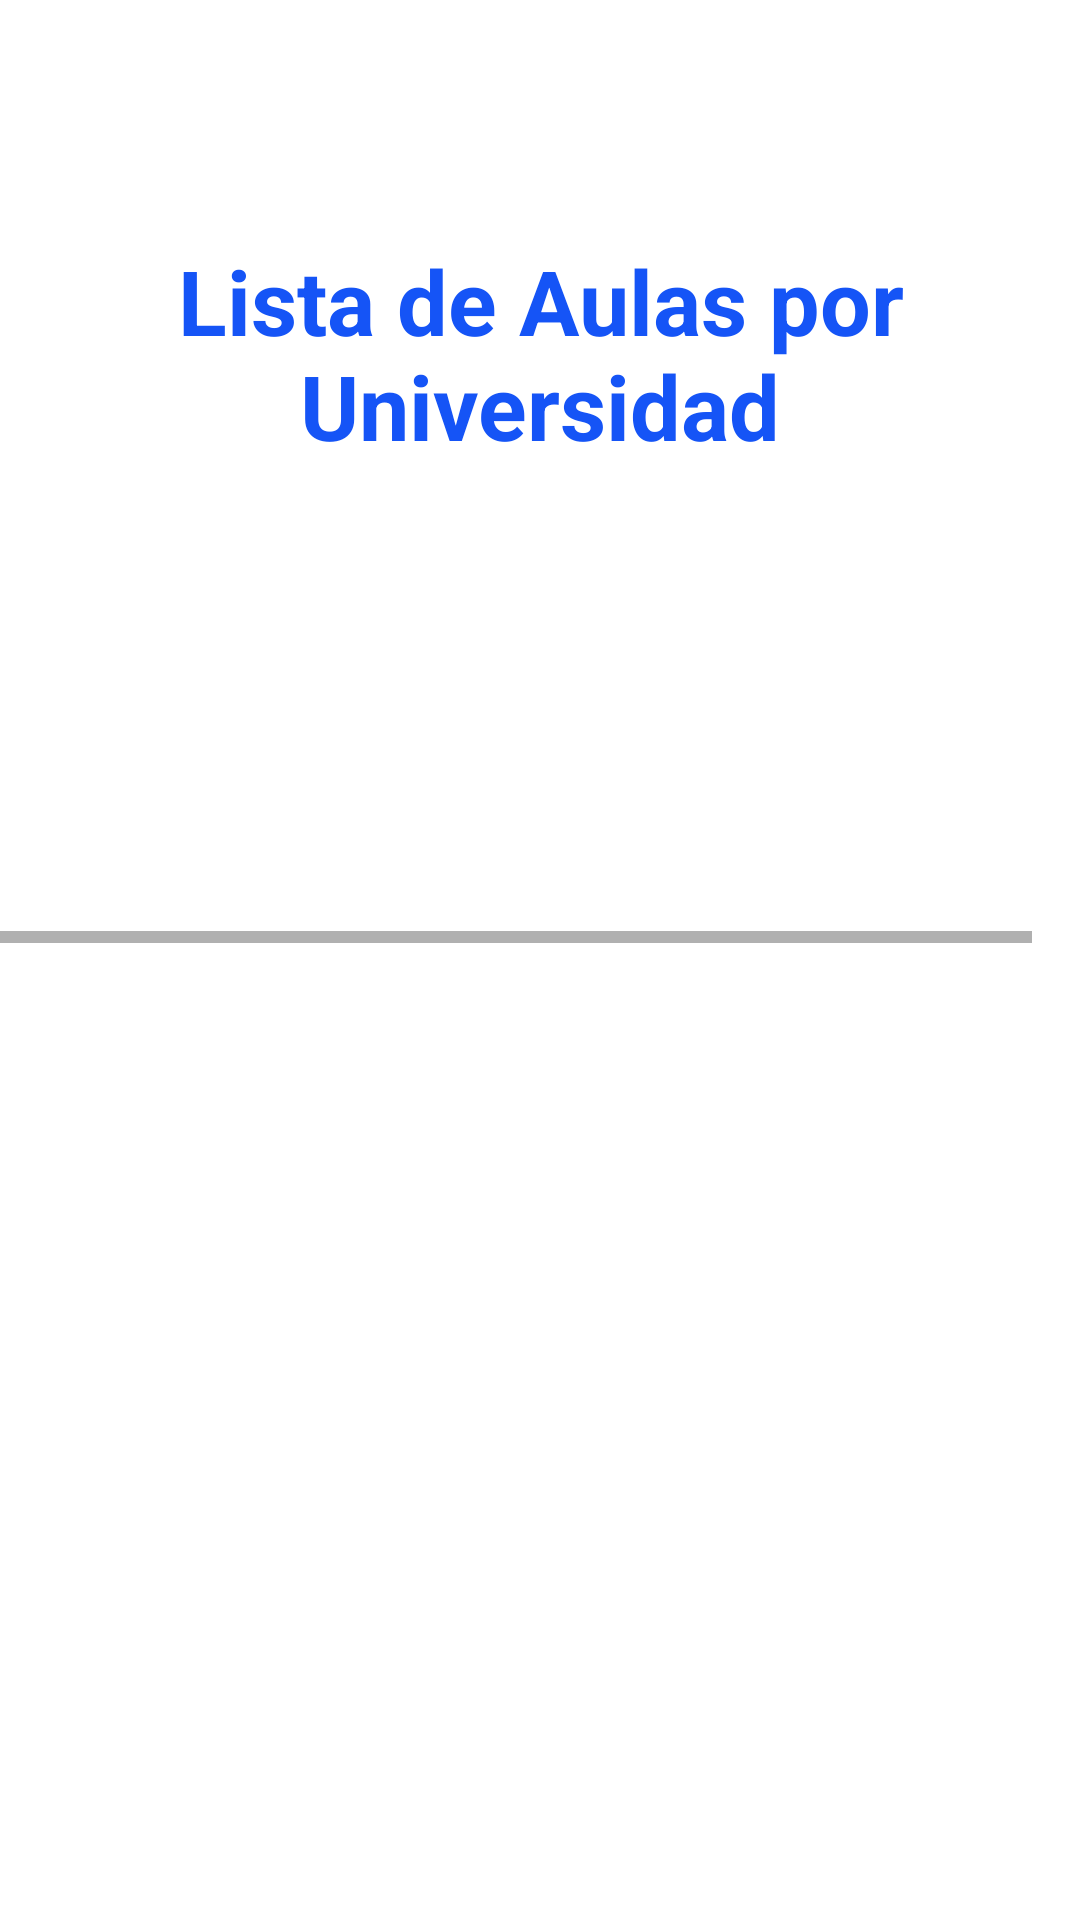

Here is an Android app screen rendered from its layout file. Give the layout XML and the strings, colors and styles it references.
<!-- AndroidManifest.xml: application theme Theme.Uniactivos -->
<!-- res/layout/fragment_aulas.xml -->
<?xml version="1.0" encoding="utf-8"?>
<FrameLayout xmlns:android="http://schemas.android.com/apk/res/android"
    xmlns:tools="http://schemas.android.com/tools"
    android:layout_width="match_parent"
    android:layout_height="match_parent"
    tools:context=".view.fragments.Aulas">

    
    <TextView
        android:id="@+id/title_pending_assets"
        android:layout_width="wrap_content"
        android:layout_height="wrap_content"
        android:layout_marginTop="80sp"
        android:layout_gravity="top|center"
        android:gravity="center"
        android:text="@string/tittle_ListaAulas"
        android:textColor="@color/blue"
        android:textStyle="bold"
        android:textSize="30sp" />
    <LinearLayout
        android:layout_width="match_parent"
        android:layout_height="wrap_content"
        android:layout_marginTop="200sp"
        android:orientation="vertical">

        <androidx.recyclerview.widget.RecyclerView
            android:id="@+id/rvClassrooms"
            android:layout_width="match_parent"
            android:layout_height="match_parent" />

        <HorizontalScrollView
            android:layout_width="match_parent"
            android:layout_height="wrap_content"
            tools:ignore="UselessParent">

            <TableLayout
                android:id="@+id/tableLayout_pending_assets"
                android:layout_width="wrap_content"
                android:layout_height="wrap_content"
                android:padding="16dp"
                android:stretchColumns="*"
                android:visibility="invisible">

                <TableRow
                    android:layout_width="match_parent"
                    android:layout_height="match_parent"
                    android:background="@color/black">

                    <TextView
                        android:layout_width="wrap_content"
                        android:layout_height="wrap_content"
                        android:layout_column="1"
                        android:padding="5dp"
                        android:text="@string/table_head_classroom"
                        android:textColor="@color/white"
                        android:textSize="18sp"
                        android:textStyle="bold" />

                    <TextView
                        android:layout_width="wrap_content"
                        android:layout_height="wrap_content"
                        android:layout_column="2"
                        android:padding="5dp"
                        android:text="@string/subtitle_HoraFinal"
                        android:textColor="@color/white"
                        android:textSize="18sp"
                        android:textStyle="bold" />

                    <TextView
                        android:layout_width="wrap_content"
                        android:layout_height="wrap_content"
                        android:layout_column="3"
                        android:padding="5dp"
                        android:text="@string/subtitle_HoraFinal"
                        android:textColor="@color/white"
                        android:textSize="18sp"
                        android:textStyle="bold" />


                    <TextView
                        android:layout_width="wrap_content"
                        android:layout_height="wrap_content"
                        android:layout_column="6"
                        android:padding="5dp"
                        android:text="@string/subtitle_VerDetalle"
                        android:textColor="@color/white"
                        android:textSize="18sp"
                        android:textStyle="bold" />
                </TableRow>

                <TableRow
                    android:background="@color/gray_blue"
                    android:visibility="visible">

                    <TextView
                        android:layout_width="wrap_content"
                        android:layout_height="wrap_content"
                        android:layout_column="1"
                        android:padding="5dp"
                        android:text="Dato 1"
                        android:textColor="@color/black"
                        android:textSize="18sp" />

                    <TextView
                        android:layout_width="wrap_content"
                        android:layout_height="wrap_content"
                        android:layout_column="2"
                        android:padding="5dp"
                        android:text="Dato 2"
                        android:textColor="@color/black"
                        android:textSize="18sp" />

                    <TextView
                        android:layout_width="wrap_content"
                        android:layout_height="wrap_content"
                        android:layout_column="3"
                        android:padding="5dp"
                        android:text="Dato 3"
                        android:textColor="@color/black"
                        android:textSize="18sp" />


                    <Button
                        android:id="@+id/btn_accept"
                        android:layout_width="wrap_content"
                        android:layout_height="wrap_content"
                        android:layout_column="6"
                        android:padding="5dp"
                        android:text="@string/btn_Detalle"
                        android:textStyle="bold" />
                    
                </TableRow>

            </TableLayout>


        </HorizontalScrollView>

    </LinearLayout>

</FrameLayout>
<!-- resources referenced by this layout -->
<resources>
  <color name="black">#FF000000</color>
  <color name="blue">#1554F6</color>
  <color name="gray_blue">#bfe6ff</color>
  <color name="white">#FFFFFFFF</color>
  <string name="btn_Detalle">Detalle</string>
  <string name="subtitle_HoraFinal">Hora Final</string>
  <string name="subtitle_VerDetalle">Ver Detalle</string>
  <string name="table_head_classroom">Aula</string>
  <string name="tittle_ListaAulas">Lista de Aulas por Universidad</string>
  <style name="Theme.Uniactivos" parent="Theme.MaterialComponents.DayNight.DarkActionBar">
          
          <item name="colorPrimary">@color/blue</item>
          <item name="colorPrimaryVariant">@color/blue</item>
          <item name="colorOnPrimary">@color/white</item>
          
          <item name="colorSecondary">@color/teal_200</item>
          <item name="colorSecondaryVariant">@color/teal_700</item>
          <item name="colorOnSecondary">@color/black</item>
          
          <item name="android:statusBarColor">?attr/colorPrimaryVariant</item>
          
      </style>
  <color name="teal_200">#FF03DAC5</color>
  <color name="teal_700">#FF018786</color>
</resources>
